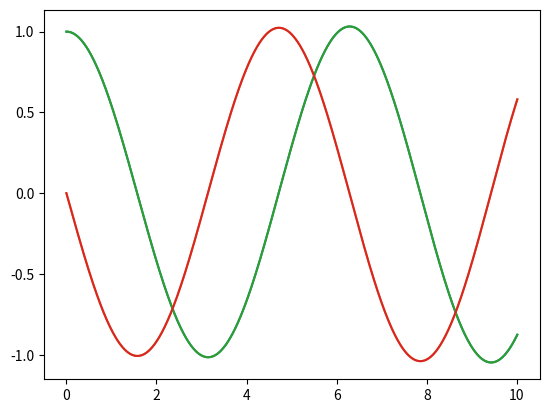

This chart was generated by the following Python code:
import numpy as np
import matplotlib.pyplot as plt



def f(t, x_vec):
    # tratar x_vec como vector!
   
    xx, yy = x_vec[0], x_vec[1]
    return np.array([yy, -xx])	


def euler(t,x, h, f):
    return f(t,x)


# Datos iniciales
t_final = 10.

h = 0.01 # tamano de paso : da 1000 pasos

x0 = np.array( [1., 0. ] )


# Inicializacion de variables
lista_t  = []  # Lista de tiempos: escalar
lista_x = []   # Lista de los valores de la solucion x : vector

x = x0
t = 0.

while t < t_final+h:		# para incluir t_final
        lista_t.append(t)
        lista_x.append(x.copy())	
        
        #x.copy() hace una copia de x como una lista
        #lista_x.append(list(x))  otra manera

        x += h*euler(t,x, h , f)  #  x = x + h*euler(t,x,h,f )
        t += h  # t = t + h
        

# Resultados: las dos componentes juntas
plt.plot(lista_t, lista_x )        
plt.show()


#Componente 0: 
lista_x0 = [ lista_x[i][0] for i in range(len(lista_t))  ]
plt.plot(lista_t, lista_x0 )
plt.show()

#Componente 1:
lista_x1 = [ lista_x[i][1] for i in range(len(lista_t) )  ]
plt.plot(lista_t, lista_x1 )
plt.show()
